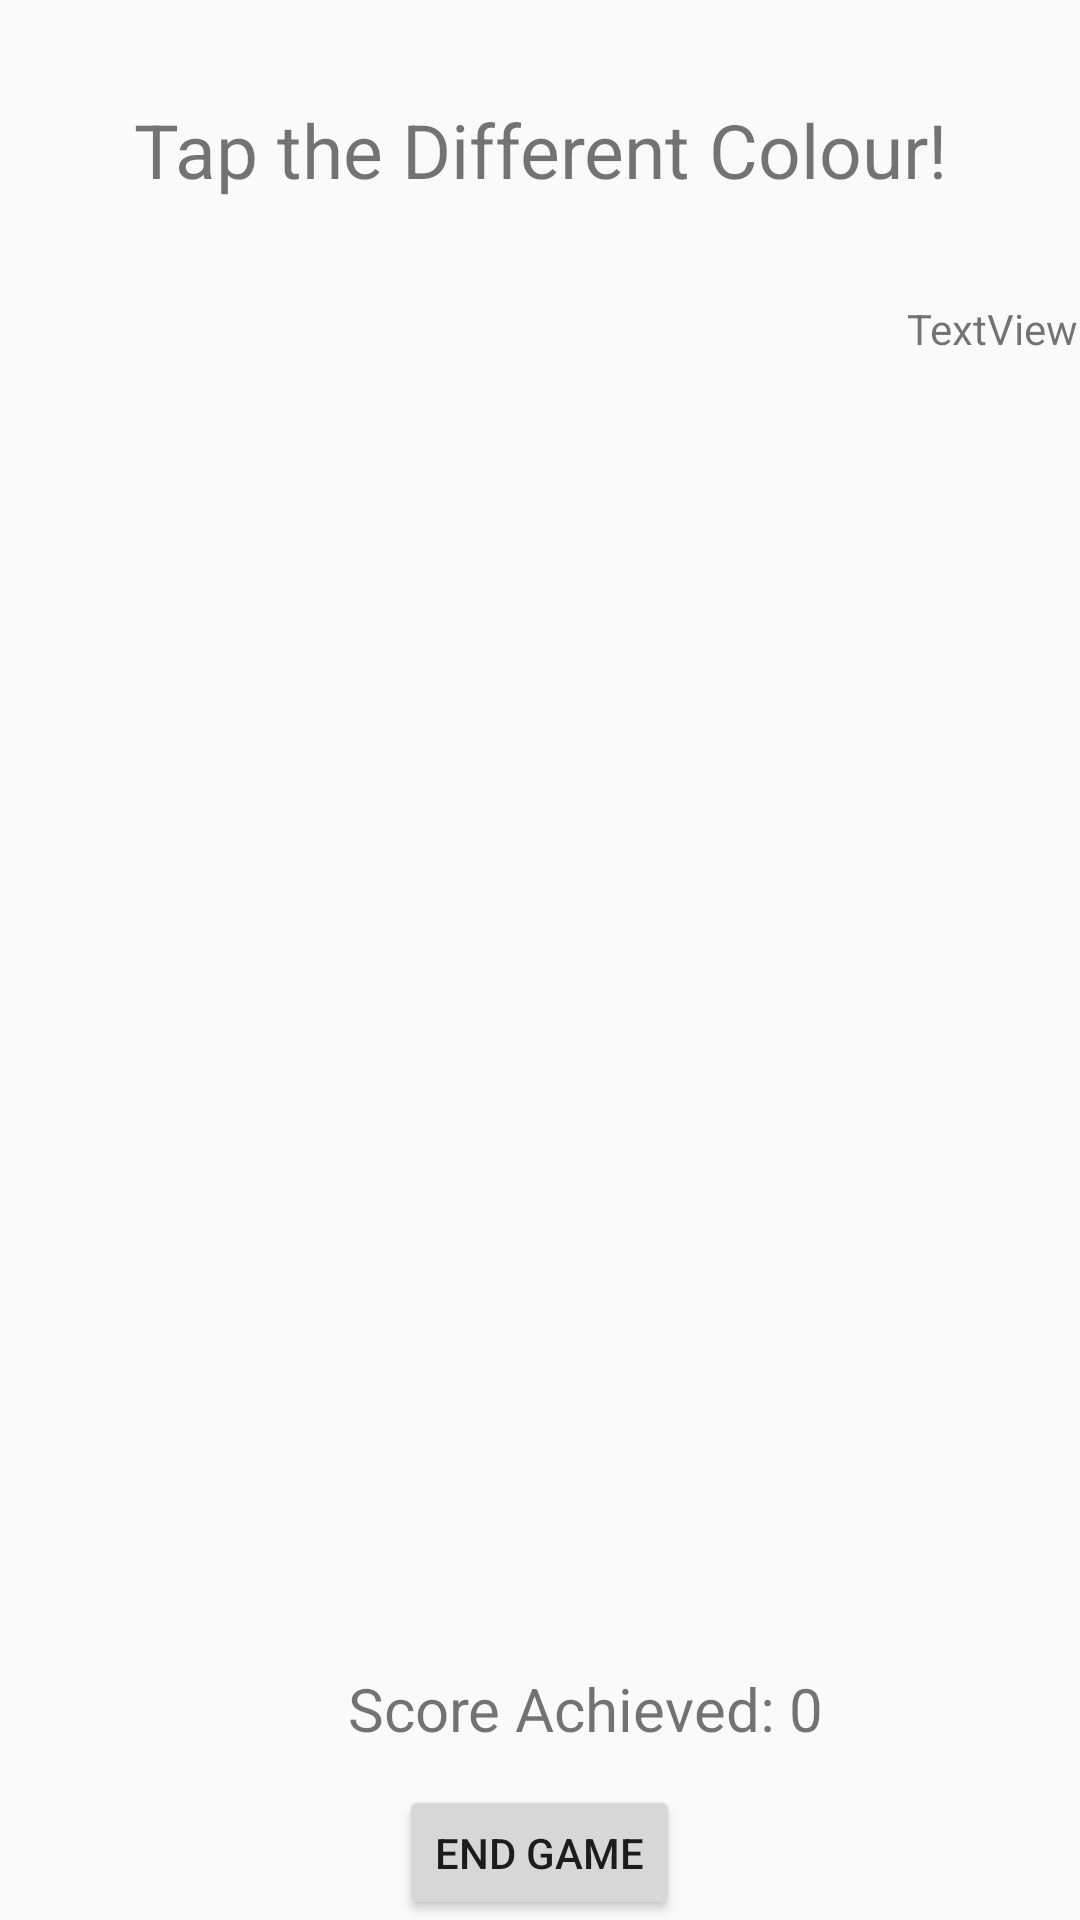

Produce the Android XML layout that renders to this screen, including the resource entries it uses.
<!-- AndroidManifest.xml: application theme Theme.ColourGame -->
<!-- res/layout/activity_level1.xml -->
<?xml version="1.0" encoding="utf-8"?>
<RelativeLayout xmlns:android="http://schemas.android.com/apk/res/android"
    xmlns:app="http://schemas.android.com/apk/res-auto"
    xmlns:tools="http://schemas.android.com/tools"
    android:layout_width="match_parent"
    android:layout_height="match_parent"
    tools:context=".Level_1">

    <LinearLayout
        android:layout_width="match_parent"
        android:layout_height="match_parent"
        android:orientation="vertical"
        android:layout_weight="1"
        tools:layout_editor_absoluteX="0dp"
        tools:layout_editor_absoluteY="0dp">

        <TextView
            android:layout_width="match_parent"
            android:layout_height="100dp"
            android:gravity="center"
            android:text="Tap the Different Colour!"
            android:textSize="25sp" />

        <TextView
            android:id="@+id/timertextView"
            android:layout_width="359dp"
            android:layout_height="wrap_content"
            android:gravity="right"
            android:text="TextView"/>

        <LinearLayout
            android:layout_width="match_parent"
            android:layout_height="400dp"
            android:orientation="vertical"
            android:scaleType="fitCenter">

            <LinearLayout
                android:layout_width="match_parent"
                android:layout_height="132dp"
                android:gravity="center"
                android:layout_weight="1"
                android:orientation="horizontal">

                <Button
                    android:id="@+id/btnBgSelectorDisabled3"
                    android:layout_width="0dp"
                    android:layout_height="match_parent"
                    android:layout_margin="8dp"
                    android:layout_weight="1"
                    android:background="@drawable/btn_bg_selector_disabled"
                    android:padding="8dp" />

                <Button
                    android:id="@+id/btnBgSelector"
                    android:layout_width="0dp"
                    android:layout_height="match_parent"
                    android:layout_margin="8dp"
                    android:layout_weight="1"
                    android:background="@drawable/btn_bg_selector"
                    android:gravity="center"
                    android:padding="8dp"
                    tools:layout_editor_absoluteX="142dp"
                    tools:layout_editor_absoluteY="109dp" />

            </LinearLayout>

            <LinearLayout
                android:layout_width="match_parent"
                android:layout_height="132dp"
                android:gravity="center"
                android:layout_weight="1"
                android:orientation="horizontal">

                <Button
                    android:id="@+id/btnBgSelectorDisabled1"
                    android:layout_width="0dp"
                    android:layout_height="match_parent"
                    android:layout_margin="8dp"
                    android:layout_weight="1"
                    android:background="@drawable/btn_bg_selector_disabled"
                    android:padding="8dp" />

                <Button
                    android:id="@+id/btnBgSelectorDisabled2"
                    android:layout_width="0dp"
                    android:layout_height="match_parent"
                    android:layout_margin="8dp"
                    android:layout_weight="1"
                    android:background="@drawable/btn_bg_selector_disabled"
                    android:padding="8dp" />

            </LinearLayout>
        </LinearLayout>

        <LinearLayout
            android:layout_width="match_parent"
            android:layout_height="37dp"
            android:orientation="vertical">

        </LinearLayout>


        <LinearLayout
            android:layout_width="match_parent"
            android:layout_height="39dp"
            android:orientation="vertical">

            <LinearLayout
                android:layout_width="match_parent"
                android:layout_height="match_parent"
                android:orientation="horizontal">

                <TextView
                    android:id="@+id/score_archieved"
                    android:layout_width="263dp"
                    android:layout_height="match_parent"
                    android:gravity="right"
                    android:text="Score Achieved: "
                    android:textSize="20sp" />

                <TextView
                    android:id="@+id/score"
                    android:layout_width="221dp"
                    android:layout_height="match_parent"
                    android:layout_weight="1"
                    android:text="0"
                    android:textSize="20sp" />

            </LinearLayout>

        </LinearLayout>

        <Button
            android:id="@+id/endGame1"
            android:layout_width="wrap_content"
            android:layout_height="wrap_content"
            android:layout_gravity="center_vertical|center_horizontal"
            android:text="End Game" />

        <LinearLayout
            android:layout_width="match_parent"
            android:layout_height="42dp"
            android:orientation="vertical">

        </LinearLayout>


    </LinearLayout>

</RelativeLayout>
<!-- resources referenced by this layout -->
<resources>
  <!-- drawable btn_bg_selector (drawable) -->
  <?xml version="1.0" encoding="utf-8"?>
  <selector xmlns:android="http://schemas.android.com/apk/res/android">
      <item android:state_pressed="true" android:drawable="@color/purple_700"/>
      <item android:state_focused="true" android:drawable="@color/green"/>
      <item android:drawable="@color/purple_500"/>
  </selector>
  <!-- drawable btn_bg_selector_disabled (drawable) -->
  <?xml version="1.0" encoding="utf-8"?>
  <selector xmlns:android="http://schemas.android.com/apk/res/android">
      <item android:state_enabled="false" android:drawable="@color/purple_700"/>
      <item android:state_pressed="true" android:drawable="@color/red"/>
      <item android:drawable="@color/purple_700"/>
  </selector>
  <style name="Theme.ColourGame" parent="Theme.AppCompat.Light.DarkActionBar">
          
          <item name="colorPrimary">@color/purple_500</item>
          <item name="colorPrimaryDark">@color/purple_700</item>
          <item name="colorAccent">@color/teal_200</item>
          
      </style>
  <!-- not gathered from this repository: default colours our renderer supplied (Android Studio template values) -->
  <color name="purple_500">#FF6200EE</color>
  <color name="purple_700">#FF3700B3</color>
  <color name="teal_200">#FF03DAC5</color>
</resources>
